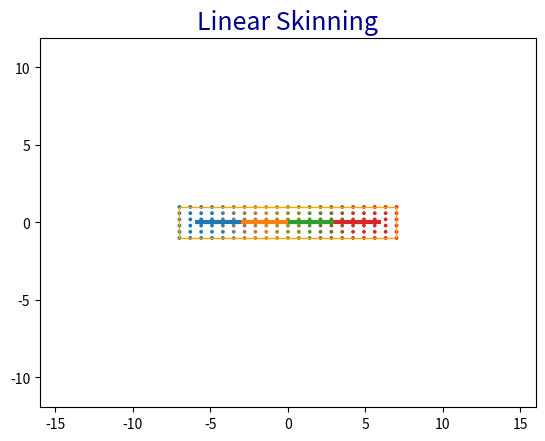
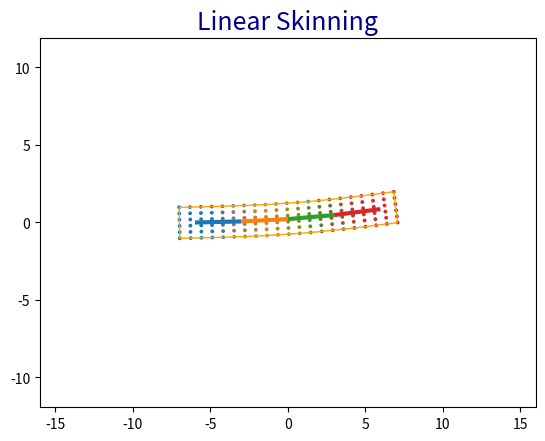
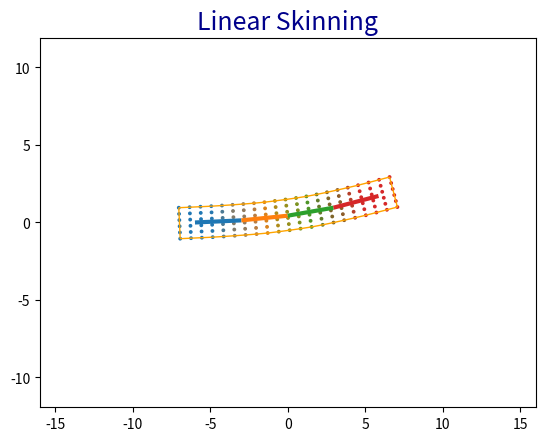
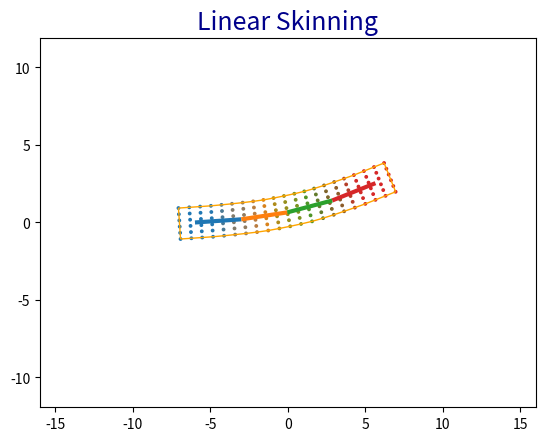
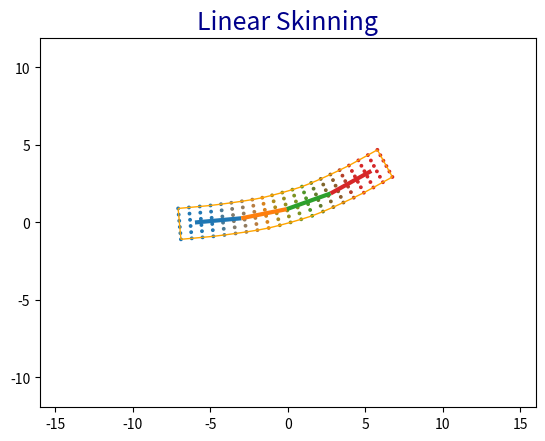
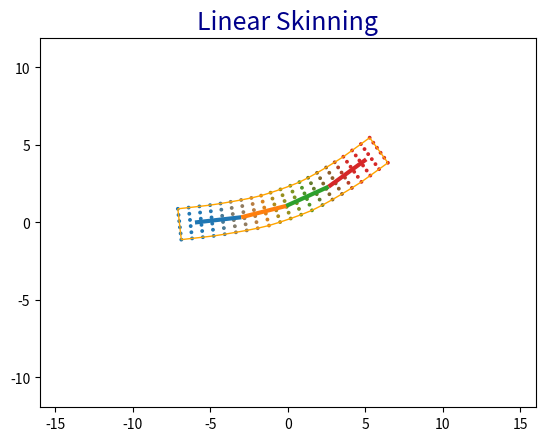
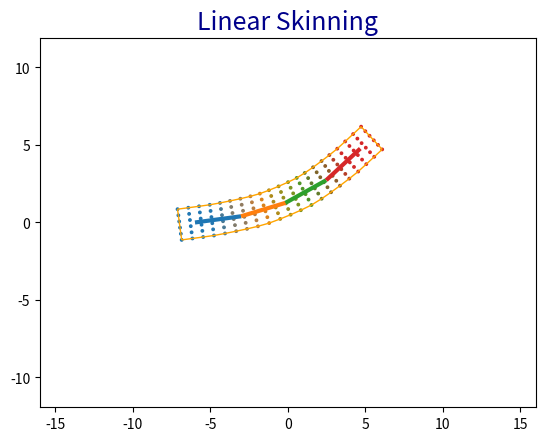
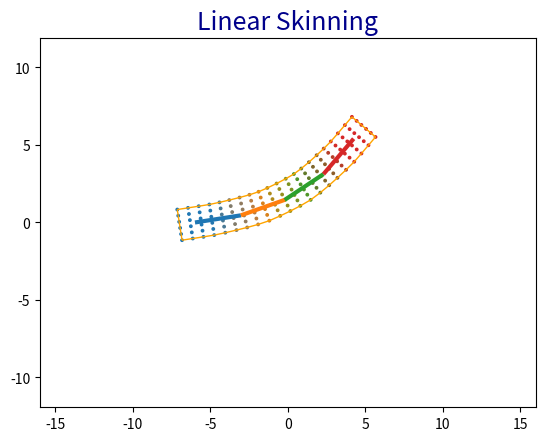
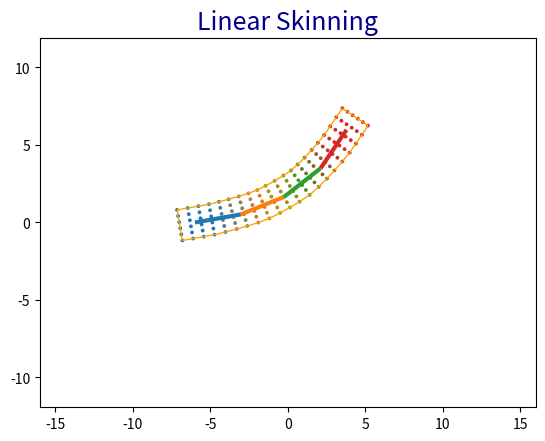
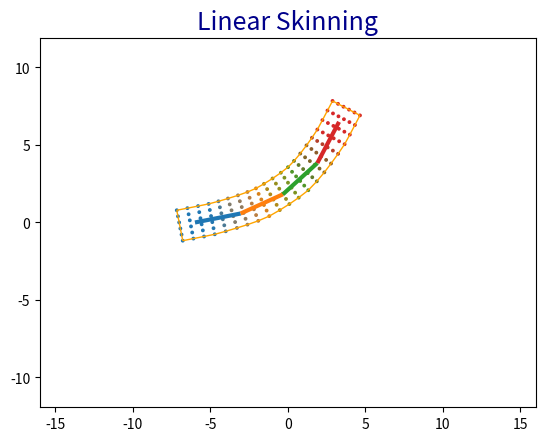
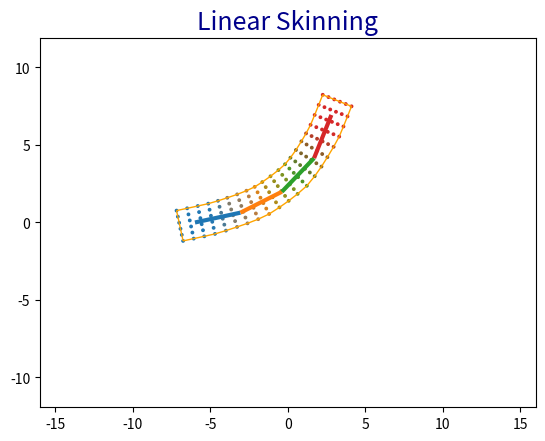
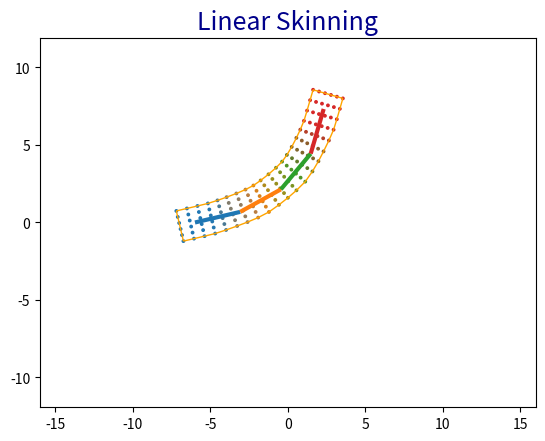
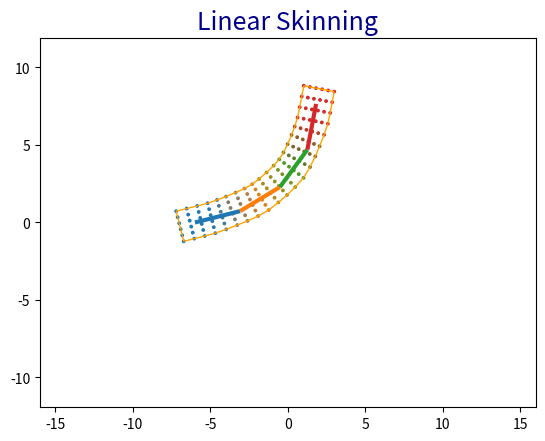
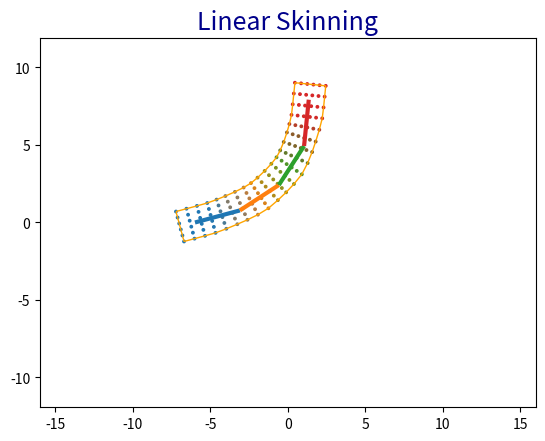
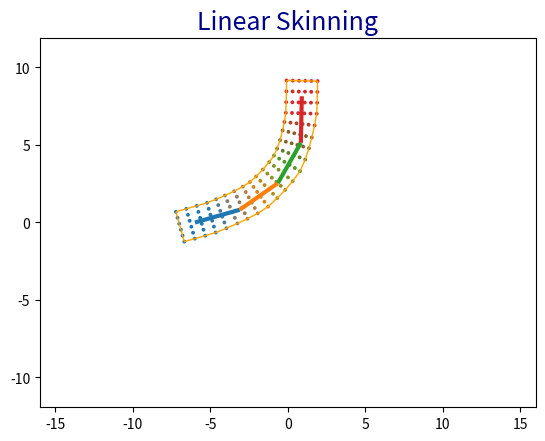
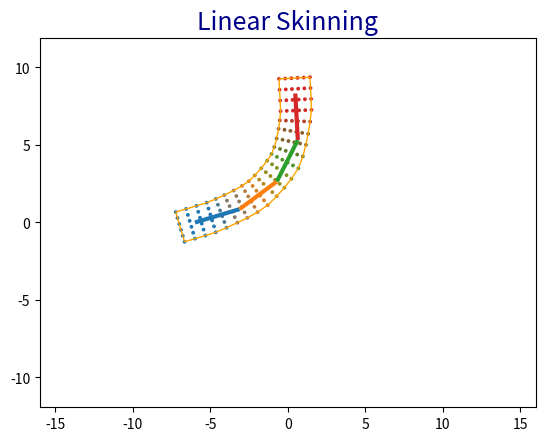

Here is the Python script that generated these plots, in order:
"""
[redacted]
@description : Linear Blend Skinning (Skeletal Subspace Deformation)
"""
import numpy as np
import matplotlib.pyplot as plt
from matplotlib.collections import LineCollection
from matplotlib import colors as mcolors

# TODO - see bone_children[0] : add support for multiple children per bone

'''
User Parameters
'''
NUM_FRAMES = 97
FRAME_TIME_STEP = 1.0 / 24.0

BEAM_MIN_X = -7.0
BEAM_MIN_Y = -1.0
BEAM_MAX_X = 7.0
BEAM_MAX_Y = 1.0
BEAM_CELL_X = 20
BEAM_CELL_Y = 5

BIDDING_MAX_INFLUENCES = 3

RENDER_FOLDER_PATH = "" # specify a folder to export png files
# Used command  "magick -loop 0 -delay 4 *.png out.gif"  to convert from png to animated gif

def distance_from_segment(p, seg_p1, seg_p2):
    '''
    Distance from segment [seg_p1, seg_p2] and point p
    '''
    d = seg_p2 - seg_p1
    d_norm = np.linalg.norm(d)
    d_normalized = d / d_norm
    t = np.dot(p - seg_p1, d_normalized)
    t = min(max(t, 0.0), d_norm)
    projected_p = seg_p1 + d_normalized * t
    return np.linalg.norm(p - projected_p)

class Bone:
    def __init__(self, length = 1.0, rotation = 0.0):
        self.length = length
        self.rotation = rotation # in degrees
        self.rotation_animation = lambda time : rotation
        # hirerarchy info
        self.bone_parent = None
        self.bone_children = []

    def get_homogenous_transform(self):
        '''
        3x3 Matrix combining rotation and displacement
        where R is 2x2 rotation matrix
        and d is 2d vector
        | R  d |
        | 0  1 |
        '''
        H = np.zeros((3,3))
        cos = np.cos(np.deg2rad(self.rotation))
        sin = np.sin(np.deg2rad(self.rotation))
        H[0, 0] = cos
        H[1, 1] = cos
        H[0, 1] = -sin
        H[1, 0] = sin
        H[0, 2] = cos * self.length
        H[1, 2] = sin * self.length
        H[2, 2] = 1.0
        return H

    def animate(self, time):
        self.rotation = self.rotation_animation(time)

class Skeleton:
    def __init__(self, root_position, root_bone):
        self.root_position = np.asarray(root_position)
        self.root_bone = root_bone
        self.bones = []

    def add_bone(self, bone, bone_parent = None):
        self.bones.append(bone)
        if bone_parent is not None:
            bone.bone_parent = bone_parent
            bone_parent.bone_children.append(bone)

    def get_homogenous_transform(self):
        H = np.identity(3)
        H[0, 2] = self.root_position[0]
        H[1, 2] = self.root_position[1]
        return H

    def attach_mesh(self, mesh, max_influences, kernel_func):
        num_vertices = len(mesh.vertex_buffer)
        num_bones = len(self.bones)
        mesh.weights_map = np.zeros((num_bones, num_vertices))
        mesh.local_homogenous_vertex = np.zeros((num_vertices, 3))
        bone_segments = self.get_bone_segments()

        # Compute weights per bone per vertices (weights map) from kernel function
        for vertex_id, vertex in enumerate(mesh.vertex_buffer):
            for bone_id, bone_seg in enumerate (bone_segments):
                distance = distance_from_segment(vertex, bone_seg[0], bone_seg[1])
                mesh.weights_map[bone_id][vertex_id] = kernel_func(distance)

        # Updates the weights map by limiting ...
        # the number of influences from the n closest vertices
        num_influences = min(num_bones, max_influences)
        for vertex_id, vertex in enumerate(mesh.vertex_buffer):
            vertex_weights = np.zeros(num_bones)
            for bone_id, bone_seg in enumerate (bone_segments):
                vertex_weights[bone_id] = mesh.weights_map[bone_id][vertex_id]

            vertex_weigths_sorted_index = np.argsort(vertex_weights)
            for vtx_id in range(num_bones - num_influences):
                vertex_weights[vertex_weigths_sorted_index[vtx_id]] = 0.0

            vertex_weights /= np.sum(vertex_weights)
            for bone_id, bone_seg in enumerate (bone_segments):
                mesh.weights_map[bone_id][vertex_id] = vertex_weights[bone_id]

        # Compute the local space for each vertices
        bone_transforms = self.get_bone_homogenous_transforms()

        for vertex_id, vertex in enumerate(mesh.vertex_buffer):
            # Compute the concatenated weighted bone transformation
            T = np.zeros((3,3))
            for bone_id, bone_transform in enumerate(bone_transforms):
                weight = mesh.weights_map[bone_id][vertex_id]
                T += (bone_transforms[bone_id] * weight)

            # Compute the vertex in local space
            vertex_homogenous = np.ones(3)
            vertex_homogenous[0:2] = vertex
            local_vertex_homogenous = np.matmul(np.linalg.inv(T), vertex_homogenous)
            mesh.local_homogenous_vertex[vertex_id] = local_vertex_homogenous

        # Update the world space vertices from the local_homogenous_vertex
        # It should not modify the current configuration and only used for debugging
        self.update_mesh(mesh)


    def get_bone_homogenous_transforms(self):
        '''
        Returns the world space transform of each bones
        '''
        num_bones = len(self.bones)
        bone_transforms = np.zeros((num_bones,3,3))

        H = self.get_homogenous_transform()
        bone_id = 0

        bone = self.root_bone
        while bone is not None:
            # Concatenate transformation matrice
            bone_H = bone.get_homogenous_transform()
            H = np.matmul(H, bone_H)

            # Go to the children
            if len(bone.bone_children) > 0:
                bone = bone.bone_children[0]
            else:
                bone = None

            bone_transforms[bone_id] = H
            bone_id += 1

        return bone_transforms

    def get_bone_segments(self):
        homogenous_coordinate = np.asarray([0.0, 0.0, 1.0])
        bone_transforms = self.get_bone_homogenous_transforms()

        segments = []

        H = self.get_homogenous_transform()

        prev_pos = np.matmul(H, homogenous_coordinate)

        for bone_id, bone_H in enumerate(bone_transforms):

            next_pos = np.matmul(bone_H, homogenous_coordinate)
            segments.append([prev_pos[0:2], next_pos[0:2]])
            prev_pos = next_pos

        return segments

    def animate(self, time):
        for bone in self.bones:
            bone.animate(time)

    def update_mesh(self, mesh):
        bone_transforms = self.get_bone_homogenous_transforms()
        for vertex_id, vertex in enumerate(mesh.vertex_buffer):

            T = np.zeros((3,3))
            for bone_id, bone_transform in enumerate(bone_transforms):
                weight = mesh.weights_map[bone_id][vertex_id]
                T += (bone_transforms[bone_id] * weight)

            world_vertex_homogenous = np.matmul(T, mesh.local_homogenous_vertex[vertex_id])
            vertex[0] = world_vertex_homogenous[0]
            vertex[1] = world_vertex_homogenous[1]

class Mesh:
    '''
    Mesh contains a vertex buffer, index buffer and weights map for binding
    '''
    def __init__(self, vertex_buffer, index_buffer):
        self.vertex_buffer = np.asarray(vertex_buffer)
        self.index_buffer = np.asarray(index_buffer)
        self.weights_map = None # influence for each bones
        self.local_homogenous_vertex = None

    def get_boundary_segments(self):
        segments = []

        for vertex_ids in self.index_buffer:
            segments.append([self.vertex_buffer[vertex_ids[0]],
                             self.vertex_buffer[vertex_ids[1]]])

        return segments

def create_beam_mesh(min_x, min_y, max_x, max_y, cell_x, cell_y):
    '''
    Creates a mesh as a beam
    Example of beam with cell_x(3) and cell_y(2):
        |8 .. 9 .. 10 .. 11
        |4 .. 5 .. 6  .. 7
        |0 .. 1 .. 2  .. 3
    '''
    num_vertices = (cell_x + 1) * (cell_y + 1)
    vertex_buffer = np.zeros((num_vertices,2))

    # Set Points
    vertex_id = 0
    axisx = np.linspace(min_x, max_x, num=cell_x+1, endpoint=True)
    axisy = np.linspace(min_y, max_y, num=cell_y+1, endpoint=True)

    for j in range(cell_y+1):
        for i in range(cell_x+1):
            vertex_buffer[vertex_id] = (axisx[i], axisy[j])
            vertex_id += 1

    # Set Edge Indices
    cell_to_ids = lambda i, j: i + (j*(cell_x+1))
    edge_indices = []
    for j in range(cell_y):
        ids = [cell_to_ids(0, j), cell_to_ids(0, j+1)]
        edge_indices.append(ids)
        ids = [cell_to_ids(cell_x, j), cell_to_ids(cell_x, j+1)]
        edge_indices.append(ids)

    for i in range(cell_x):
        ids = [cell_to_ids(i, 0), cell_to_ids(i+1, 0)]
        edge_indices.append(ids)
        ids = [cell_to_ids(i, cell_y), cell_to_ids(i+1, cell_y)]
        edge_indices.append(ids)

    index_buffer = np.array(edge_indices, dtype=int)

    return Mesh(vertex_buffer, index_buffer)

def create_skeleton():
    '''
    Create a skeleton object
    '''
    root_bone = Bone(length = 3.0, rotation = 0.0)
    bone1 = Bone(length = 3.0, rotation = 0.0)
    bone2 = Bone(length = 3.0, rotation = 0.0)
    bone3 = Bone(length = 3.0, rotation = 0.0)

    root_bone.rotation_animation = lambda time : np.sin(time / 2.0 * np.pi) * 20
    bone1.rotation_animation = lambda time : np.sin(time / 2.0 * np.pi) * 24
    bone2.rotation_animation = lambda time : np.sin(time / 2.0 * np.pi) * 32
    bone3.rotation_animation = lambda time : np.sin(time / 2.0 * np.pi) * 36

    skeleton = Skeleton([-6.0, 0.0], root_bone)
    skeleton.add_bone(root_bone)
    skeleton.add_bone(bone1, root_bone)
    skeleton.add_bone(bone2, bone1)
    skeleton.add_bone(bone3, bone2)

    return skeleton

def draw(mesh, skeleton, frame_id):
    '''
    Drawing function to display the mesh and skeleton
    '''
    fig = plt.figure()
    font = {'color':  'darkblue',
                 'weight': 'normal',
                 'size': 18}
    ax = fig.add_subplot(111)
    ax.axis('equal')
    ax.set_xlim(-16, 16)
    ax.set_ylim(-16, 16)
    plt.title('Linear Skinning', fontdict = font)

    colors_template = [mcolors.to_rgba(c)
          for c in plt.rcParams['axes.prop_cycle'].by_key()['color']]

    # Draw mesh (points and edges)
    x, y = zip(*mesh.vertex_buffer)
    point_colors = np.ones((len(mesh.vertex_buffer), 4))

    num_bones = len(skeleton.bones)
    num_vertices = len(mesh.vertex_buffer)
    for vertex_id in range(num_vertices):
        point_color = np.zeros(3)

        for bone_id in range(num_bones):
            weight = mesh.weights_map[bone_id][vertex_id]
            point_color += (np.asarray(colors_template[bone_id])[0:3] * weight)

        point_colors[vertex_id][0:3] = point_color

    ax.scatter(x, y, color=point_colors, s=3.0)

    segments = mesh.get_boundary_segments()
    line_segments = LineCollection(segments,
                               linewidths=1.0,
                               colors='orange',
                               linestyles='-',
                               alpha=1.0)
    ax.add_collection(line_segments)

    # Draw skeleton
    segments = skeleton.get_bone_segments()
    line_segments = LineCollection(segments,
                                   linewidths=3.0,
                                   colors=colors_template,
                                   linestyles='-',
                                   alpha=1.0)

    ax.add_collection(line_segments)
    plt.show()

    # Export figure into a png file
    if len(RENDER_FOLDER_PATH) > 0:
        filename = str(frame_id).zfill(4) + " .png"
        fig.savefig(RENDER_FOLDER_PATH + "/" + filename)


def main():
    '''
    Main
    '''
    mesh = create_beam_mesh(BEAM_MIN_X, BEAM_MIN_Y, BEAM_MAX_X, BEAM_MAX_Y, BEAM_CELL_X, BEAM_CELL_Y)
    skeleton = create_skeleton()

    kernal_parameter = 1.0
    kernel_function = lambda v : np.exp(-np.square((v * kernal_parameter)))
    skeleton.attach_mesh(mesh, max_influences = BIDDING_MAX_INFLUENCES, kernel_func = kernel_function)
    draw(mesh, skeleton, 0)

    for frame_id in range(1, NUM_FRAMES):
        skeleton.animate(frame_id * FRAME_TIME_STEP)
        skeleton.update_mesh(mesh)
        draw(mesh, skeleton, frame_id)

if __name__ == '__main__':
    main()


